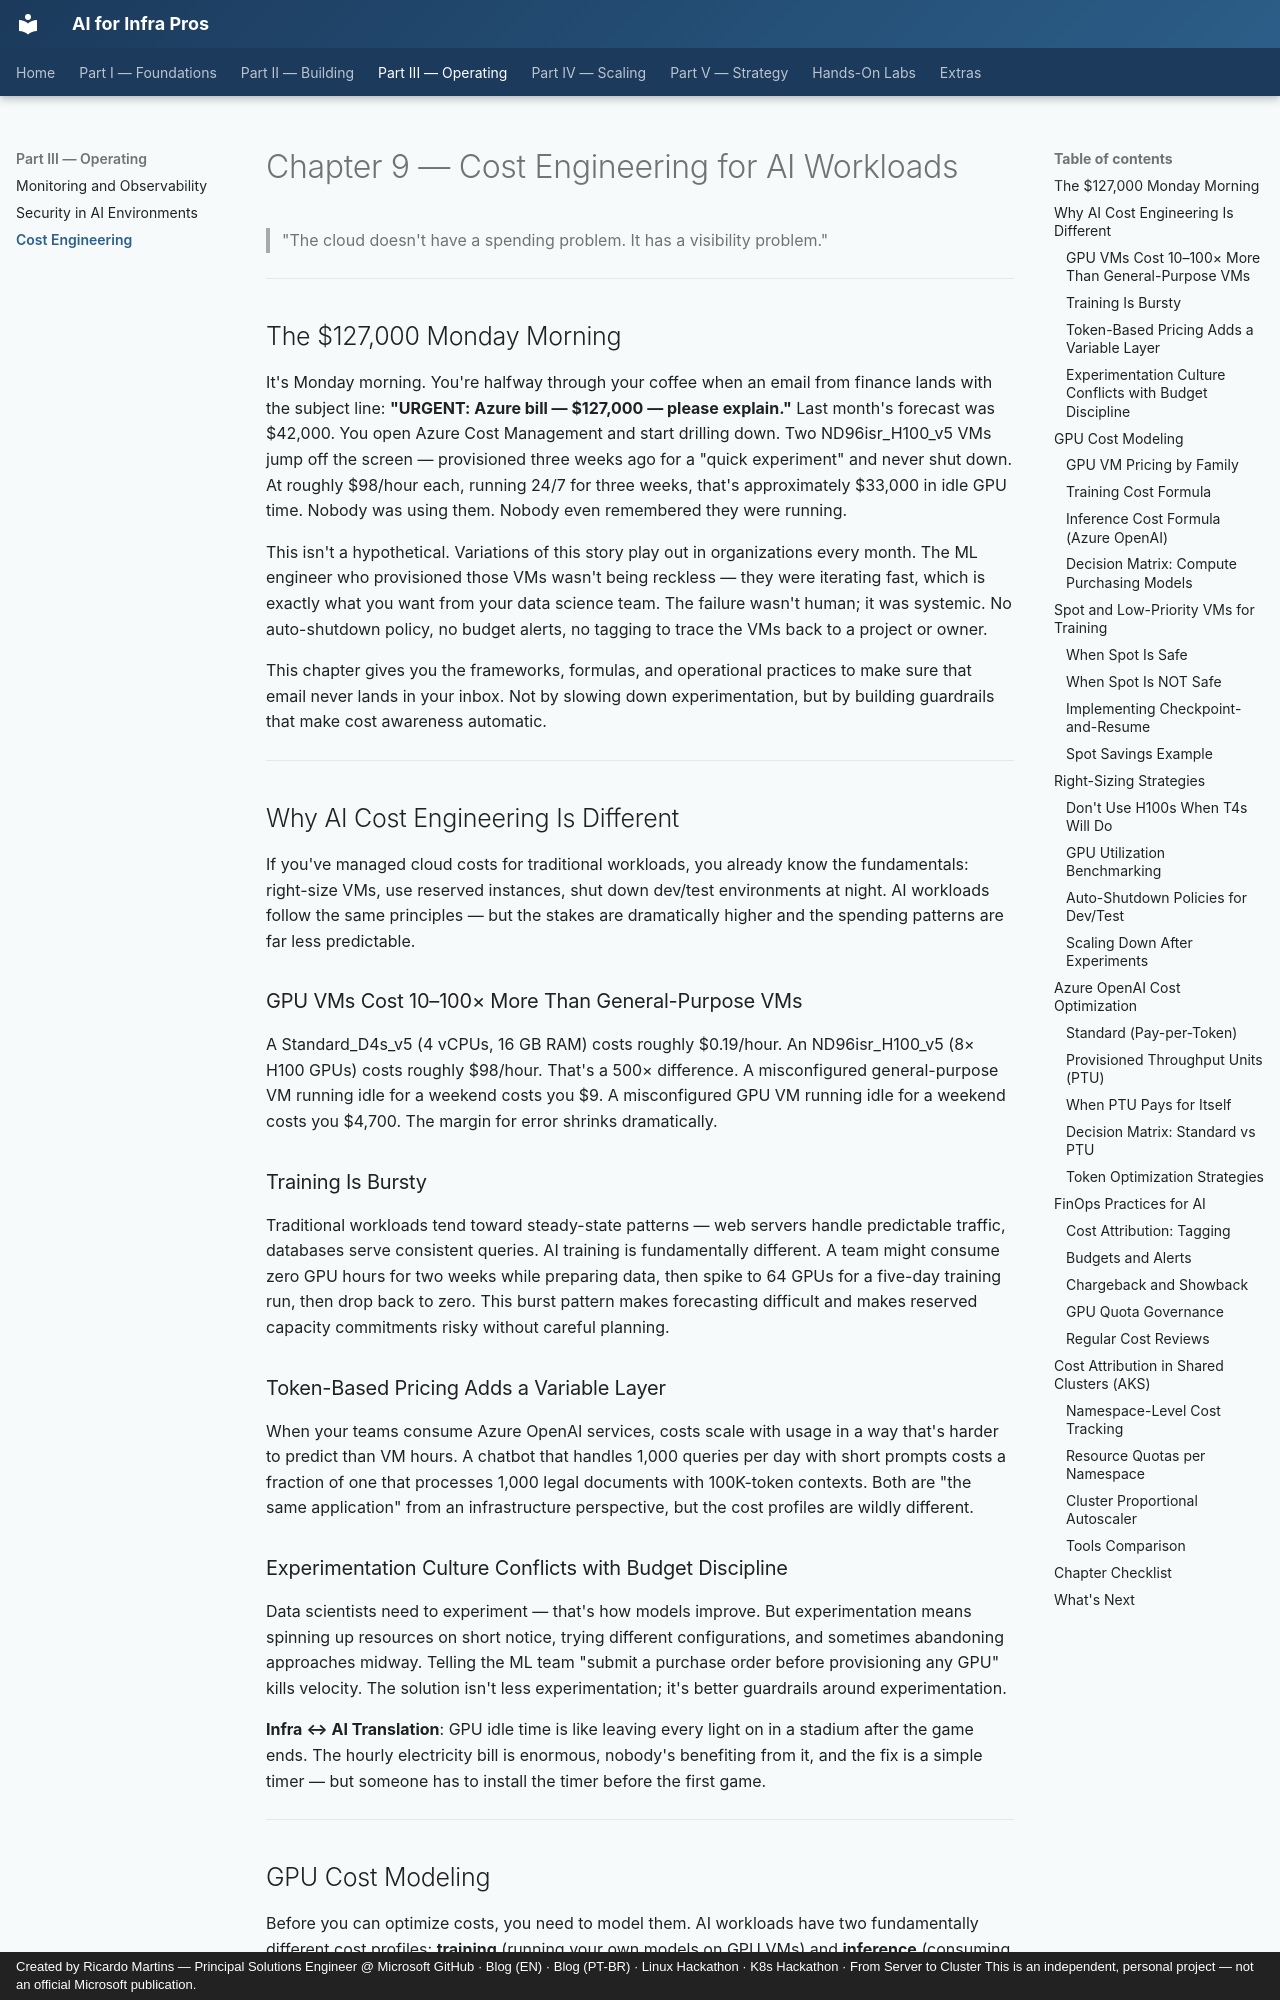

repository: ricmmartins/ai-for-infra-pros · page: chapters/09-cost-engineering/index.html · generator: mkdocs · copyright: Created by Ricardo Martins — Principal Solutions Engineer @ Microsoft GitHub · Blog (EN) · Blog (PT-BR) · Linux Hackathon · K8s Hackathon · From Server to Cluster This is an independent, personal project — not an official Microsoft publication.

# Chapter 9 — Cost Engineering for AI Workloads

> "The cloud doesn't have a spending problem. It has a visibility problem."

---

## The $127,000 Monday Morning

It's Monday morning. You're halfway through your coffee when an email from finance lands with the subject line: **"URGENT: Azure bill — $127,000 — please explain."** Last month's forecast was $42,000. You open Azure Cost Management and start drilling down. Two ND96isr_H100_v5 VMs jump off the screen — provisioned three weeks ago for a "quick experiment" and never shut down. At roughly $98/hour each, running 24/7 for three weeks, that's approximately $33,000 in idle GPU time. Nobody was using them. Nobody even remembered they were running.

This isn't a hypothetical. Variations of this story play out in organizations every month. The ML engineer who provisioned those VMs wasn't being reckless — they were iterating fast, which is exactly what you want from your data science team. The failure wasn't human; it was systemic. No auto-shutdown policy, no budget alerts, no tagging to trace the VMs back to a project or owner.

This chapter gives you the frameworks, formulas, and operational practices to make sure that email never lands in your inbox. Not by slowing down experimentation, but by building guardrails that make cost awareness automatic.

---

## Why AI Cost Engineering Is Different

If you've managed cloud costs for traditional workloads, you already know the fundamentals: right-size VMs, use reserved instances, shut down dev/test environments at night. AI workloads follow the same principles — but the stakes are dramatically higher and the spending patterns are far less predictable.

### GPU VMs Cost 10–100× More Than General-Purpose VMs

A Standard_D4s_v5 (4 vCPUs, 16 GB RAM) costs roughly $0.19/hour. An ND96isr_H100_v5 (8× H100 GPUs) costs roughly $98/hour. That's a 500× difference. A misconfigured general-purpose VM running idle for a weekend costs you $9. A misconfigured GPU VM running idle for a weekend costs you $4,700. The margin for error shrinks dramatically.

### Training Is Bursty

Traditional workloads tend toward steady-state patterns — web servers handle predictable traffic, databases serve consistent queries. AI training is fundamentally different. A team might consume zero GPU hours for two weeks while preparing data, then spike to 64 GPUs for a five-day training run, then drop back to zero. This burst pattern makes forecasting difficult and makes reserved capacity commitments risky without careful planning.

### Token-Based Pricing Adds a Variable Layer

When your teams consume Azure OpenAI services, costs scale with usage in a way that's harder to predict than VM hours. A chatbot that handles 1,000 queries per day with short prompts costs a fraction of one that processes 1,000 legal documents with 100K-token contexts. Both are "the same application" from an infrastructure perspective, but the cost profiles are wildly different.
